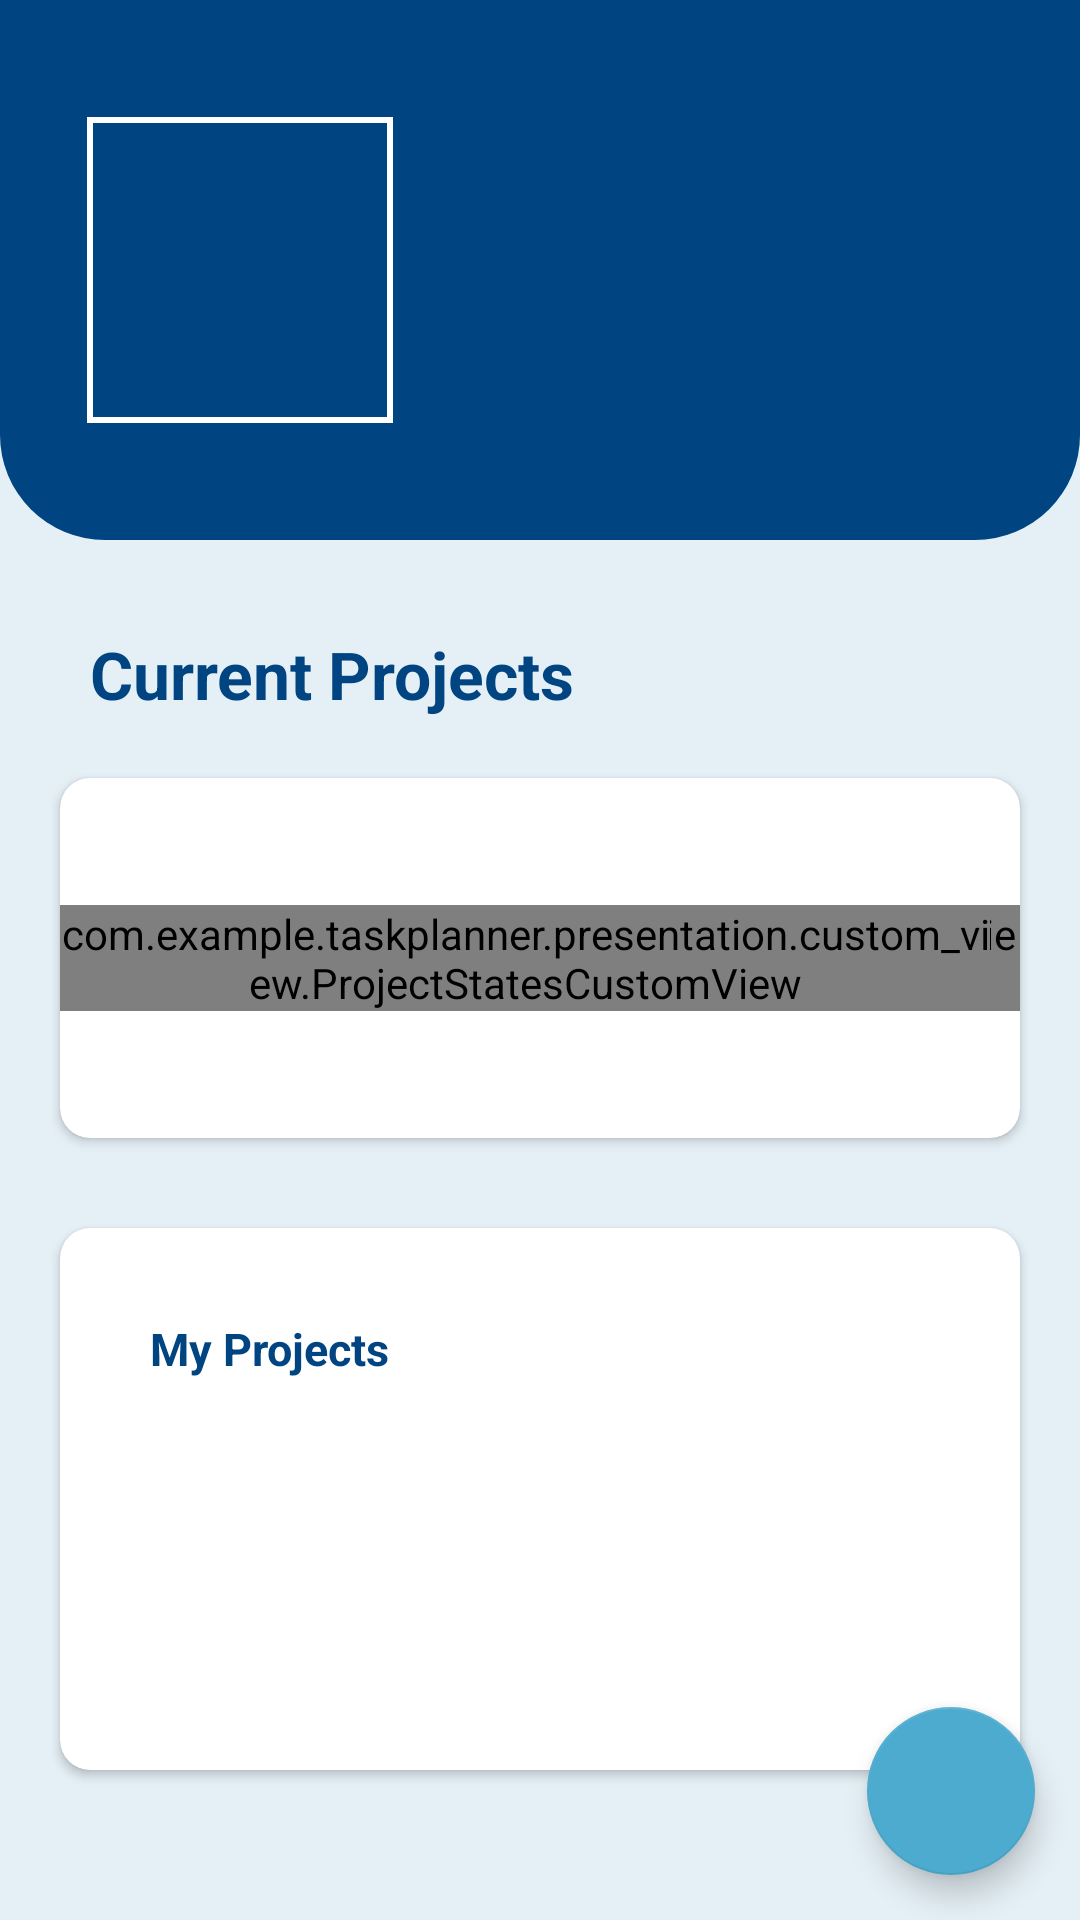

Produce the Android XML layout that renders to this screen, including the resource entries it uses.
<!-- AndroidManifest.xml: application theme Theme.TaskPlanner -->
<!-- res/layout/fragment_home.xml -->
<?xml version="1.0" encoding="utf-8"?>
<androidx.constraintlayout.widget.ConstraintLayout xmlns:android="http://schemas.android.com/apk/res/android"
    xmlns:app="http://schemas.android.com/apk/res-auto"
    xmlns:tools="http://schemas.android.com/tools"
    android:layout_width="match_parent"
    android:layout_height="match_parent"
    android:background="@color/blue_200"
    tools:context=".presentation.ui.home.HomeFragment">

    <View
        android:id="@+id/blueBackgroundView"
        android:layout_width="match_parent"
        android:layout_height="@dimen/dimen_180_dp"
        android:background="@drawable/home_screen_background"
        app:layout_constraintTop_toTopOf="parent" />

    <View
        android:id="@+id/logOutView"
        android:layout_width="@dimen/dimen_30_dp"
        android:layout_height="@dimen/dimen_30_dp"
        android:layout_margin="@dimen/dimen_25_dp"
        android:background="@drawable/ic_log_out"
        android:backgroundTint="@color/white"
        app:layout_constraintEnd_toEndOf="parent"
        app:layout_constraintTop_toTopOf="parent" />

    <com.google.android.material.imageview.ShapeableImageView
        android:id="@+id/userProfileImageView"
        android:layout_width="@dimen/dimen_120_dp"
        android:layout_height="@dimen/dimen_120_dp"
        android:layout_margin="@dimen/dimen_20_dp"
        android:padding="@dimen/dimen_10_dp"
        android:scaleType="centerCrop"
        android:src="@drawable/profile"
        app:layout_constraintBottom_toBottomOf="@id/blueBackgroundView"
        app:layout_constraintStart_toStartOf="parent"
        app:layout_constraintTop_toTopOf="parent"
        app:shapeAppearanceOverlay="@style/ImageStyle_Circle"
        app:strokeColor="@color/white"
        app:strokeWidth="@dimen/dimen_2_dp" />

    <androidx.appcompat.widget.AppCompatEditText
        android:id="@+id/userNameEditText"
        android:layout_width="wrap_content"
        android:layout_height="wrap_content"
        android:layout_marginHorizontal="@dimen/dimen_10_dp"
        android:layout_marginBottom="@dimen/dimen_40_dp"
        android:background="@color/blue_700"
        android:focusable="false"
        style="@style/HighText"
        android:textColor="@color/white"
        app:layout_constraintBottom_toBottomOf="@id/userProfileImageView"
        app:layout_constraintStart_toEndOf="@id/userProfileImageView"
        app:layout_constraintTop_toTopOf="@id/userProfileImageView"
        tools:text="giorgi beridze" />

    <androidx.appcompat.widget.AppCompatEditText
        android:id="@+id/userJobEditText"
        android:layout_width="wrap_content"
        android:layout_height="wrap_content"
        android:layout_marginHorizontal="@dimen/dimen_10_dp"
        android:background="@color/blue_700"
        android:focusable="false"
        android:gravity="center"
        android:textColor="@color/white"
        style="@style/SmallText"
        app:layout_constraintStart_toEndOf="@id/userProfileImageView"
        app:layout_constraintTop_toBottomOf="@id/userNameEditText"
        tools:text="giorgi beridze" />

    <androidx.appcompat.widget.AppCompatTextView
        android:id="@+id/currentProjectsTextView"
        android:layout_width="wrap_content"
        android:layout_height="wrap_content"
        android:layout_margin="@dimen/dimen_30_dp"
        android:text="@string/current_projects_text"
        style="@style/UltraHighText"
        android:textStyle="bold"
        app:layout_constraintStart_toStartOf="parent"
        app:layout_constraintTop_toBottomOf="@id/blueBackgroundView" />

    <androidx.cardview.widget.CardView
        android:id="@+id/projectsStateCardView"
        android:layout_width="match_parent"
        android:layout_height="@dimen/dimen_120_dp"
        android:layout_margin="@dimen/dimen_20_dp"
        android:elevation="@dimen/dimen_1_dp"
        app:cardCornerRadius="@dimen/dimen_10_dp"
        app:layout_constraintTop_toBottomOf="@id/currentProjectsTextView">

        <com.example.taskplanner.presentation.custom_view.ProjectStatesCustomView
            android:id="@+id/todoProjectsCustomView"
            android:layout_width="wrap_content"
            android:layout_height="wrap_content"
            android:layout_gravity="center|start"
            android:layout_marginStart="@dimen/dimen_10_dp"
            app:color="@color/blue_500"
            app:project_state="@string/todo_state_text" />

        <com.example.taskplanner.presentation.custom_view.ProjectStatesCustomView
            android:id="@+id/inProgressProjectsCustomView"
            android:layout_width="wrap_content"
            android:layout_height="wrap_content"
            android:layout_gravity="center"
            app:color="@color/purple"
            app:project_state="@string/in_progress_text" />

        <com.example.taskplanner.presentation.custom_view.ProjectStatesCustomView
            android:id="@+id/doneProjectsCustomView"
            android:layout_width="wrap_content"
            android:layout_height="wrap_content"
            android:layout_gravity="center|end"
            android:layout_marginEnd="@dimen/dimen_10_dp"
            app:color="@color/green_500"
            app:project_state="@string/done_text" />

    </androidx.cardview.widget.CardView>

    <androidx.cardview.widget.CardView
        android:id="@+id/myProjectsCardView"
        android:layout_width="match_parent"
        android:layout_height="@dimen/dimen_0_dp"
        android:layout_marginHorizontal="@dimen/dimen_20_dp"
        android:layout_marginTop="@dimen/dimen_30_dp"
        android:layout_marginBottom="@dimen/dimen_50_dp"
        android:elevation="@dimen/dimen_3_dp"
        app:cardCornerRadius="@dimen/dimen_10_dp"
        app:layout_constraintBottom_toBottomOf="parent"
        app:layout_constraintTop_toBottomOf="@id/projectsStateCardView">

        <androidx.appcompat.widget.AppCompatTextView
            android:id="@+id/myProjectsTextView"
            android:layout_width="wrap_content"
            android:layout_height="wrap_content"
            android:layout_marginStart="@dimen/dimen_30_dp"
            android:layout_marginTop="@dimen/dimen_30_dp"
            android:text="@string/my_projects_text"
            android:textColor="@color/blue_700"
            android:textSize="@dimen/dimen_15_sp"
            android:textStyle="bold" />

        <androidx.recyclerview.widget.RecyclerView
            android:id="@+id/projectsRecyclerView"
            android:layout_width="match_parent"
            android:layout_height="match_parent"
            android:layout_gravity="bottom"
            android:layout_marginHorizontal="@dimen/dimen_30_dp"
            android:layout_marginTop="@dimen/dimen_60_dp"
            android:layout_marginBottom="@dimen/dimen_10_dp" />

    </androidx.cardview.widget.CardView>

    <com.google.android.material.floatingactionbutton.FloatingActionButton
        android:id="@+id/addItemActionButton"
        android:layout_width="wrap_content"
        android:layout_height="wrap_content"
        android:layout_margin="@dimen/dimen_15_dp"
        app:backgroundTint="@color/blue_500"
        app:layout_constraintBottom_toBottomOf="parent"
        app:layout_constraintEnd_toEndOf="parent"
        app:srcCompat="@drawable/ic_add_item"
        app:tint="@color/white" />

    <ProgressBar
        android:id="@+id/progressBarView"
        android:layout_width="wrap_content"
        android:layout_height="wrap_content"
        android:elevation="@dimen/dimen_10_dp"
        android:indeterminateDrawable="@drawable/progress_bar_background"
        android:visibility="gone"
        app:layout_constraintBottom_toBottomOf="parent"
        app:layout_constraintEnd_toEndOf="parent"
        app:layout_constraintStart_toStartOf="parent"
        app:layout_constraintTop_toTopOf="parent" />

</androidx.constraintlayout.widget.ConstraintLayout>
<!-- resources referenced by this layout -->
<resources>
  <color name="blue_200">#E5F0F6</color>
  <color name="blue_500">#4CABCE</color>
  <color name="blue_700">#004481</color>
  <color name="green_500">#49D17C</color>
  <color name="purple">#735FDA</color>
  <color name="white">#FFFFFFFF</color>
  <dimen name="dimen_0_dp">0dp</dimen>
  <dimen name="dimen_10_dp">10dp</dimen>
  <dimen name="dimen_120_dp">120dp</dimen>
  <dimen name="dimen_15_dp">15dp</dimen>
  <dimen name="dimen_15_sp">15sp</dimen>
  <dimen name="dimen_180_dp">180dp</dimen>
  <dimen name="dimen_1_dp">1dp</dimen>
  <dimen name="dimen_20_dp">20dp</dimen>
  <dimen name="dimen_25_dp">25dp</dimen>
  <dimen name="dimen_2_dp">2dp</dimen>
  <dimen name="dimen_30_dp">30dp</dimen>
  <dimen name="dimen_3_dp">3dp</dimen>
  <dimen name="dimen_40_dp">40dp</dimen>
  <dimen name="dimen_50_dp">50dp</dimen>
  <dimen name="dimen_60_dp">60dp</dimen>
  <!-- drawable home_screen_background (drawable) -->
  <?xml version="1.0" encoding="utf-8"?>
  <selector xmlns:android="http://schemas.android.com/apk/res/android">
  <item>
      <shape android:shape="rectangle">
          <solid android:color="@color/blue_700"/>
          <corners android:bottomRightRadius="@dimen/dimen_35_dp" android:bottomLeftRadius="@dimen/dimen_35_dp"/>
      </shape>
  </item>
  </selector>
  <!-- drawable progress_bar_background (drawable) -->
  <?xml version="1.0" encoding="utf-8"?>
  <rotate xmlns:android="http://schemas.android.com/apk/res/android">
      <shape
          android:shape="ring"
          android:useLevel="false">
          <gradient
              android:centerColor="#00fd1d1d"
              android:endColor="@color/purple_500"
              android:startColor="#00fd1d1d"
              android:type="sweep"
              android:useLevel="false" />
      </shape>
  </rotate>
  <string name="current_projects_text">Current Projects</string>
  <string name="done_text">Done</string>
  <string name="in_progress_text">In Progress</string>
  <string name="my_projects_text">My Projects</string>
  <string name="todo_state_text">TODO</string>
  <style name="HighText" parent="BaseText">
          <item name="android:textSize">@dimen/dimen_20_sp</item>
      </style>
  <style name="SmallText" parent="BaseText">
          <item name="android:textSize">16sp</item>
      </style>
  <style name="UltraHighText" parent="BaseText">
          <item name="android:textSize">@dimen/dimen_22_sp</item>
      </style>
  <style name="Theme.TaskPlanner" parent="Theme.MaterialComponents.DayNight.NoActionBar">
          
          <item name="colorPrimary">@color/purple_500</item>
          <item name="colorPrimaryVariant">@color/blue_700</item>
          <item name="colorOnPrimary">@color/white</item>
          
          <item name="colorSecondary">@color/teal_200</item>
          <item name="colorSecondaryVariant">@color/teal_700</item>
          <item name="colorOnSecondary">@color/black</item>
          
          <item name="android:statusBarColor" tools:targetApi="l">?attr/colorPrimaryVariant</item>
          
      </style>
  <dimen name="dimen_35_dp">35dp</dimen>
  <color name="purple_500">#FF6200EE</color>
  <style name="BaseText">
          <item name="android:textColor">@color/blue_700</item>
          <item name="android:textStyle">normal</item>
      </style>
  <dimen name="dimen_20_sp">20sp</dimen>
  <dimen name="dimen_22_sp">22sp</dimen>
  <color name="teal_200">#FF03DAC5</color>
  <color name="teal_700">#FF018786</color>
  <color name="black">#FF000000</color>
</resources>
